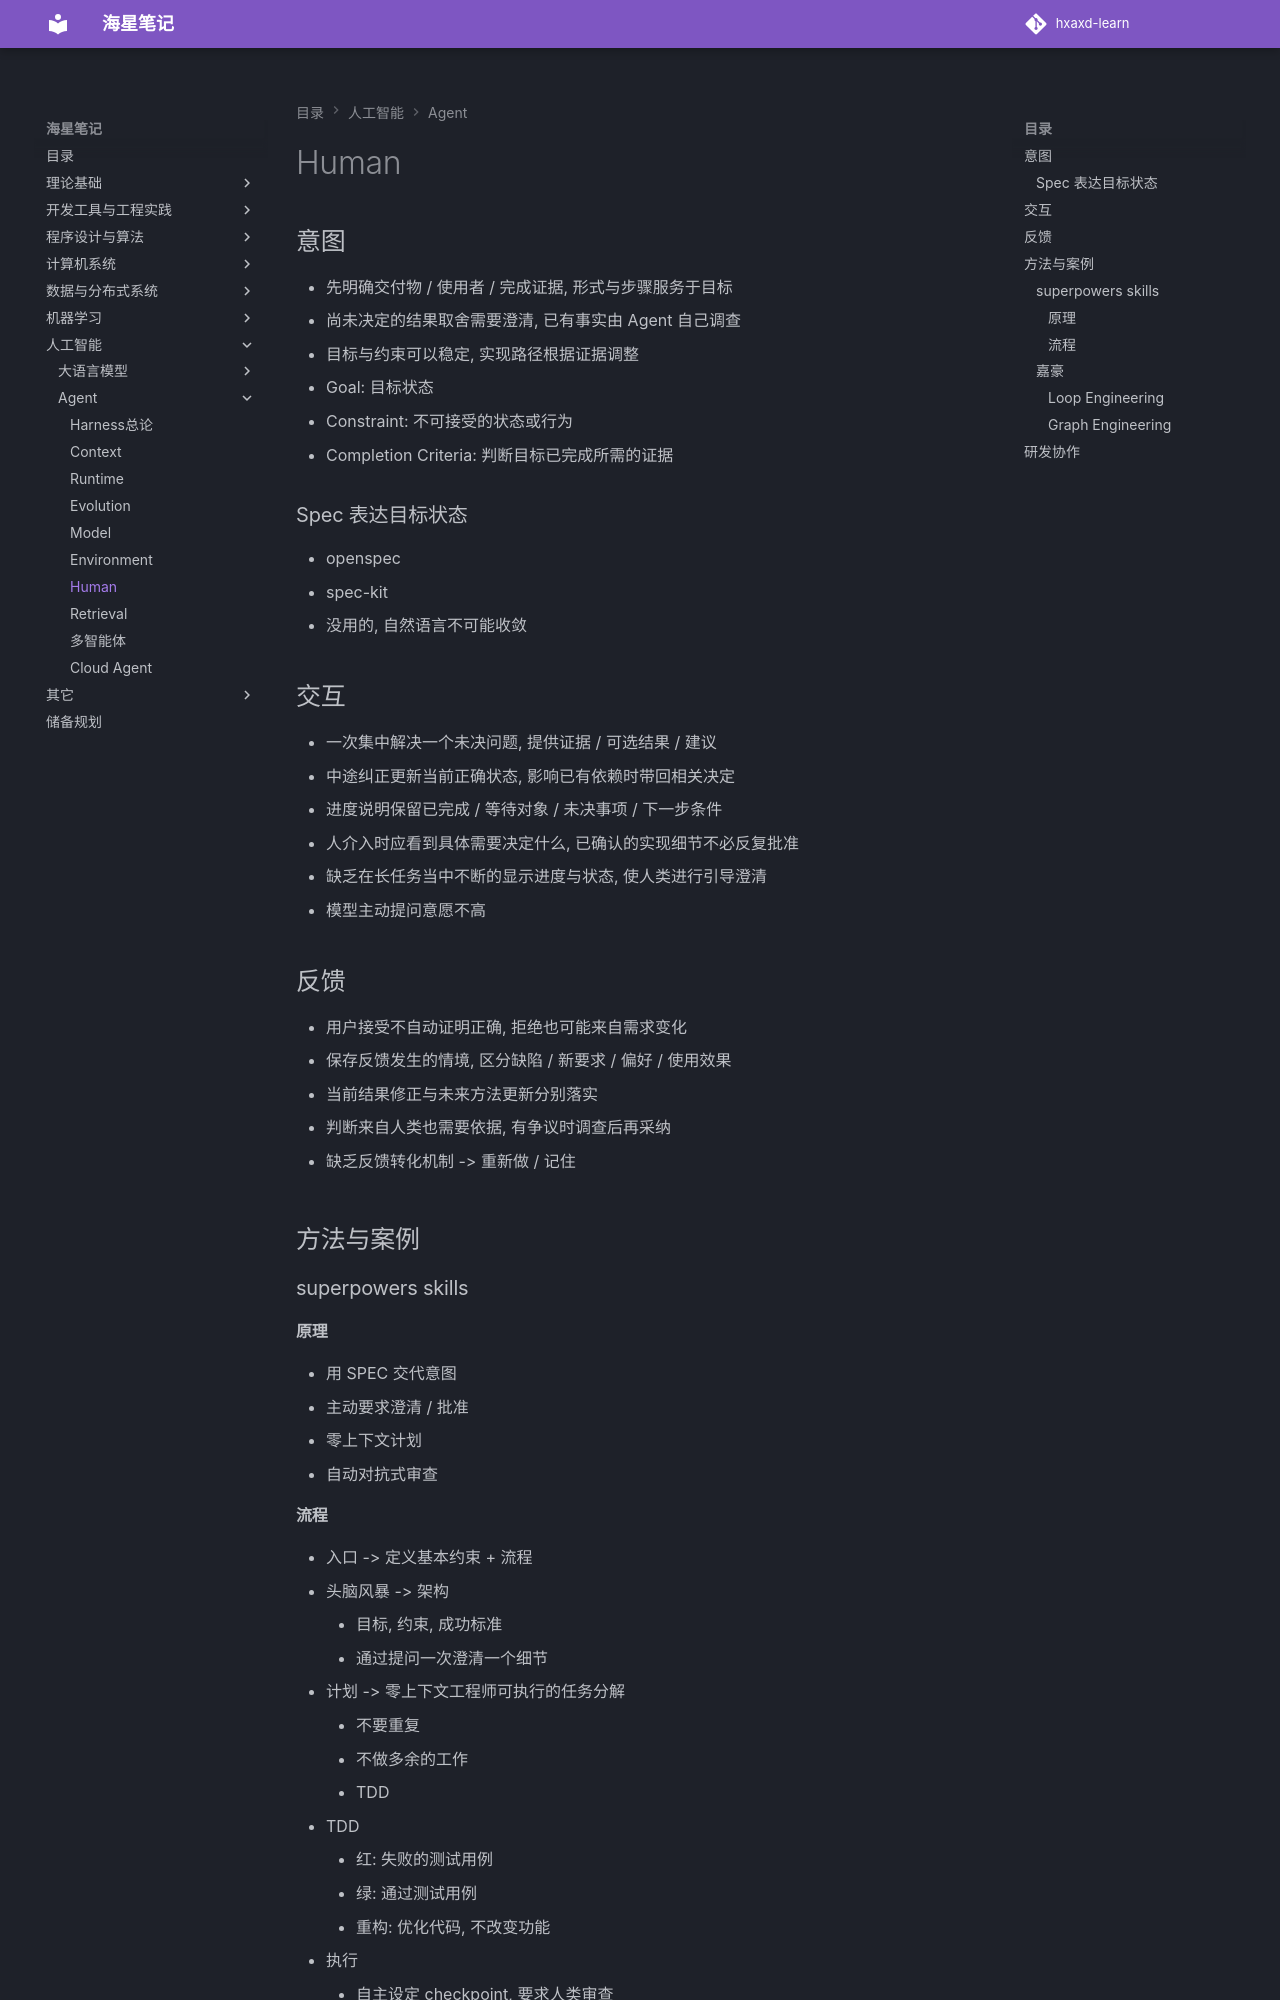

repository: hxaxd/hxaxd-learn · page: Agent/Human/index.html · generator: mkdocs

# Human

## 意图

- 先明确交付物 / 使用者 / 完成证据, 形式与步骤服务于目标
- 尚未决定的结果取舍需要澄清, 已有事实由 Agent 自己调查
- 目标与约束可以稳定, 实现路径根据证据调整

- Goal: 目标状态
- Constraint: 不可接受的状态或行为
- Completion Criteria: 判断目标已完成所需的证据

### Spec 表达目标状态

- openspec
- spec-kit
- 没用的, 自然语言不可能收敛

## 交互

- 一次集中解决一个未决问题, 提供证据 / 可选结果 / 建议
- 中途纠正更新当前正确状态, 影响已有依赖时带回相关决定
- 进度说明保留已完成 / 等待对象 / 未决事项 / 下一步条件
- 人介入时应看到具体需要决定什么, 已确认的实现细节不必反复批准

- 缺乏在长任务当中不断的显示进度与状态, 使人类进行引导澄清
- 模型主动提问意愿不高

## 反馈

- 用户接受不自动证明正确, 拒绝也可能来自需求变化
- 保存反馈发生的情境, 区分缺陷 / 新要求 / 偏好 / 使用效果
- 当前结果修正与未来方法更新分别落实
- 判断来自人类也需要依据, 有争议时调查后再采纳

- 缺乏反馈转化机制 -> 重新做 / 记住

## 方法与案例

### superpowers skills

#### 原理

- 用 SPEC 交代意图
- 主动要求澄清 / 批准
- 零上下文计划
- 自动对抗式审查
